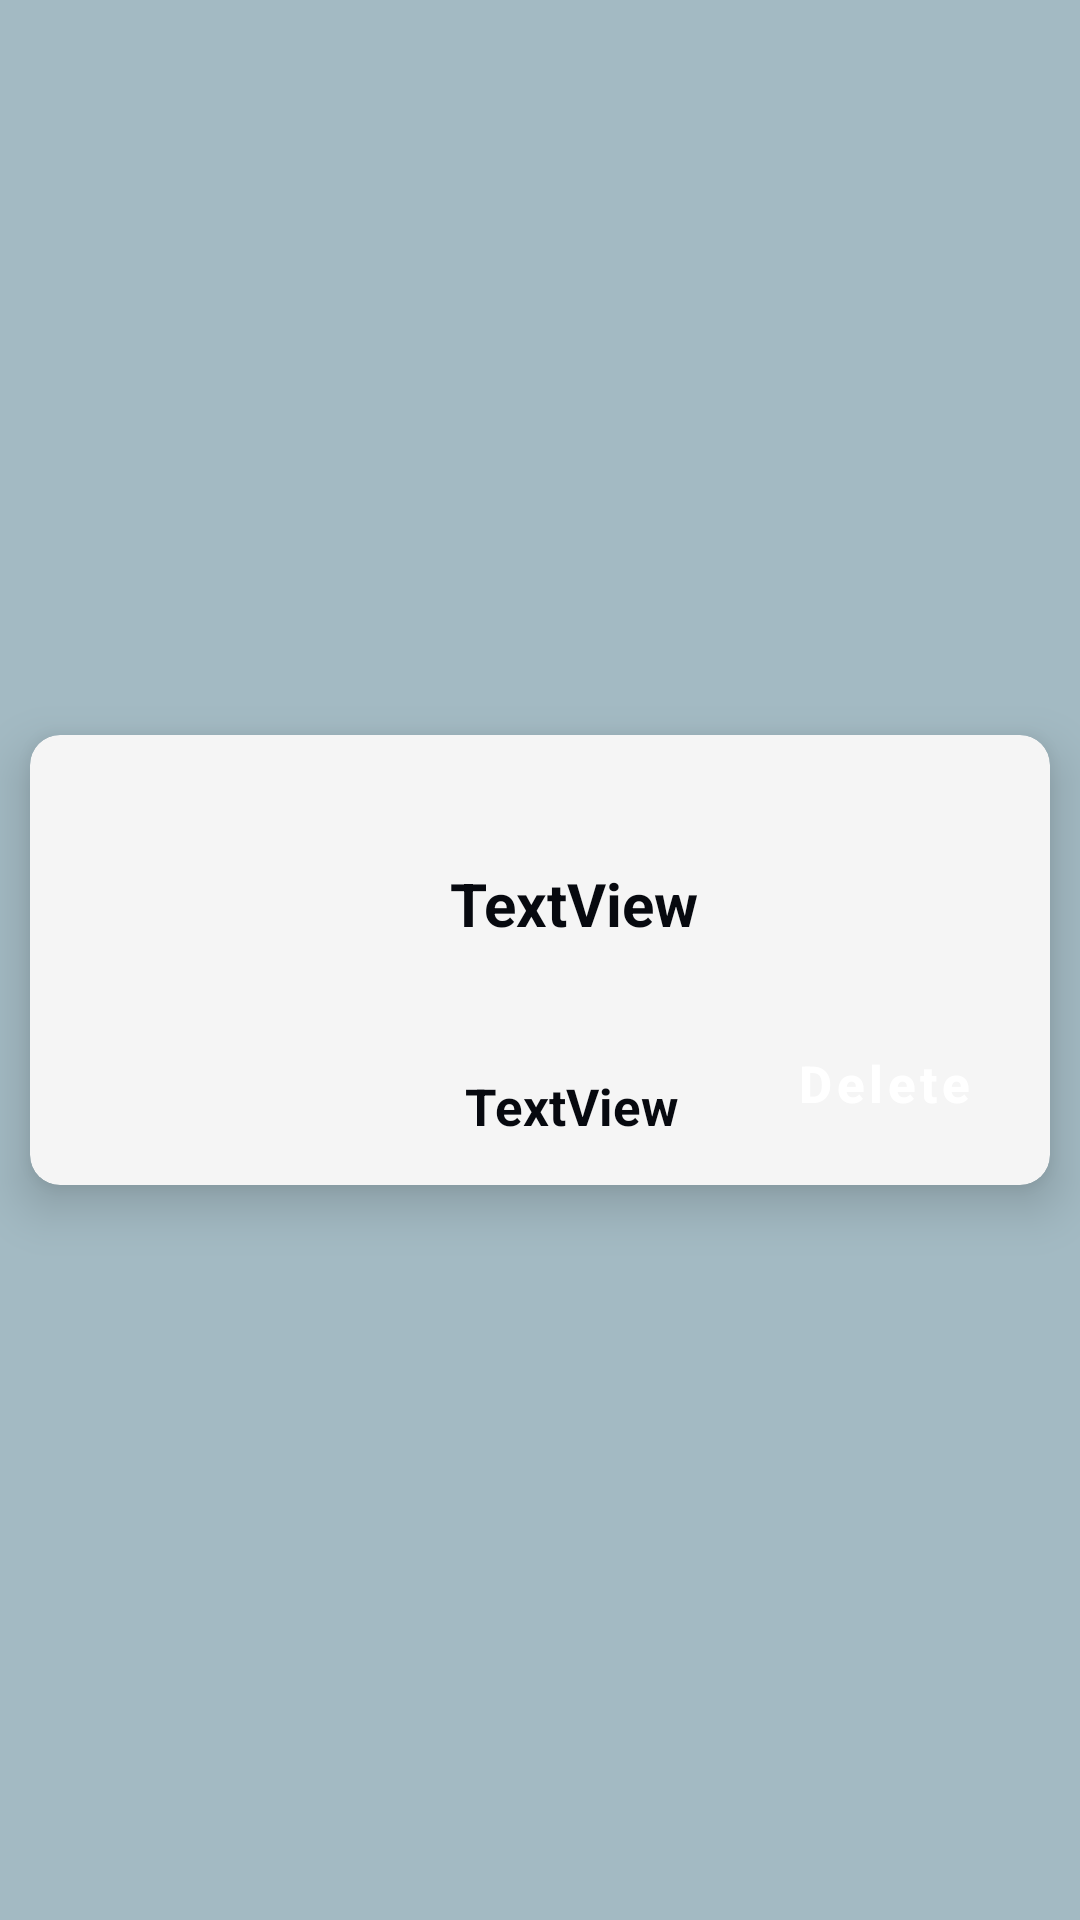

Write the Android layout XML for this screen, with the resource values it uses.
<!-- AndroidManifest.xml: application theme Theme.Akart -->
<!-- res/layout/fragment_cart_item.xml -->
<?xml version="1.0" encoding="utf-8"?>
<androidx.constraintlayout.widget.ConstraintLayout xmlns:android="http://schemas.android.com/apk/res/android"
    xmlns:app="http://schemas.android.com/apk/res-auto"
    xmlns:tools="http://schemas.android.com/tools"
    android:layout_width="match_parent"
    android:background="@color/primary2"
    android:layout_height="wrap_content">

    <androidx.cardview.widget.CardView
        android:layout_width="0dp"
        android:layout_height="150dp"
        app:layout_constraintBottom_toBottomOf="parent"
        app:layout_constraintEnd_toEndOf="parent"
        app:cardElevation="10dp"
        android:layout_margin="10dp"
        android:backgroundTint="@color/backOfCat"
        app:cardCornerRadius="10dp"
        app:layout_constraintHorizontal_bias="0.5"
        app:layout_constraintStart_toStartOf="parent"
        app:layout_constraintTop_toTopOf="parent"
        app:layout_constraintVertical_bias="0.5">


        <androidx.constraintlayout.widget.ConstraintLayout
            android:layout_width="match_parent"
            android:layout_height="match_parent"
            >

            <ImageView
                android:id="@+id/imageView3"
                android:layout_width="120dp"
                android:layout_height="120dp"
                android:layout_margin="10dp"
                android:scaleType="centerCrop"
                app:layout_constraintBottom_toBottomOf="parent"
                app:layout_constraintStart_toStartOf="parent"
                app:layout_constraintTop_toTopOf="parent"
                tools:srcCompat="@tools:sample/avatars" />

            <TextView
                android:id="@+id/textView5"
                android:layout_width="wrap_content"
                android:layout_height="wrap_content"
                android:text="TextView"
                android:layout_margin="15dp"
                android:textSize="17sp"
                android:textStyle="bold"
                android:textColor="@color/textColor"
                app:layout_constraintBottom_toBottomOf="parent"
                app:layout_constraintStart_toEndOf="@+id/imageView3" />

            <TextView
                android:id="@+id/textView6"
                android:layout_width="wrap_content"
                android:layout_height="wrap_content"
                android:text="TextView"
                android:layout_margin="10dp"
                android:textColor="@color/textColor"
                android:textStyle="bold"
                android:textSize="20sp"
                app:layout_constraintBottom_toTopOf="@+id/textView5"
                app:layout_constraintStart_toEndOf="@+id/imageView3"
                app:layout_constraintTop_toTopOf="parent" />

            <Button
                android:id="@+id/delete"
                android:layout_width="wrap_content"
                android:layout_height="wrap_content"
                android:text="Delete"
                style="@style/Widget.MaterialComponents.Button.OutlinedButton"
                android:textStyle="bold"
                android:textAllCaps="false"
                android:textSize="17sp"
                android:layout_margin="10dp"
                android:backgroundTint="@color/black"
                android:textColor="@color/white"
                app:layout_constraintBottom_toBottomOf="parent"
                app:layout_constraintEnd_toEndOf="parent" />



        </androidx.constraintlayout.widget.ConstraintLayout>

    </androidx.cardview.widget.CardView>

</androidx.constraintlayout.widget.ConstraintLayout>
<!-- resources referenced by this layout -->
<resources>
  <color name="backOfCat">#f5f5f5</color>
  <color name="black">#FF000000</color>
  <color name="primary2">#A3BAC3</color>
  <color name="textColor">#07090F</color>
  <color name="white">#FFFFFFFF</color>
  <style name="Theme.Akart" parent="Theme.MaterialComponents.DayNight.NoActionBar">
          
          <item name="colorPrimary">@color/primary2</item>
          <item name="colorPrimaryVariant">@color/purple_700</item>
          <item name="colorOnPrimary">@color/white</item>
          
          <item name="colorSecondary">@color/teal_200</item>
          <item name="colorSecondaryVariant">@color/teal_700</item>
          <item name="colorOnSecondary">@color/black</item>
          
          <item name="android:statusBarColor">?attr/colorPrimaryVariant</item>
          
      </style>
  <color name="purple_700">#FF3700B3</color>
  <color name="teal_200">#FF03DAC5</color>
  <color name="teal_700">#FF018786</color>
</resources>
